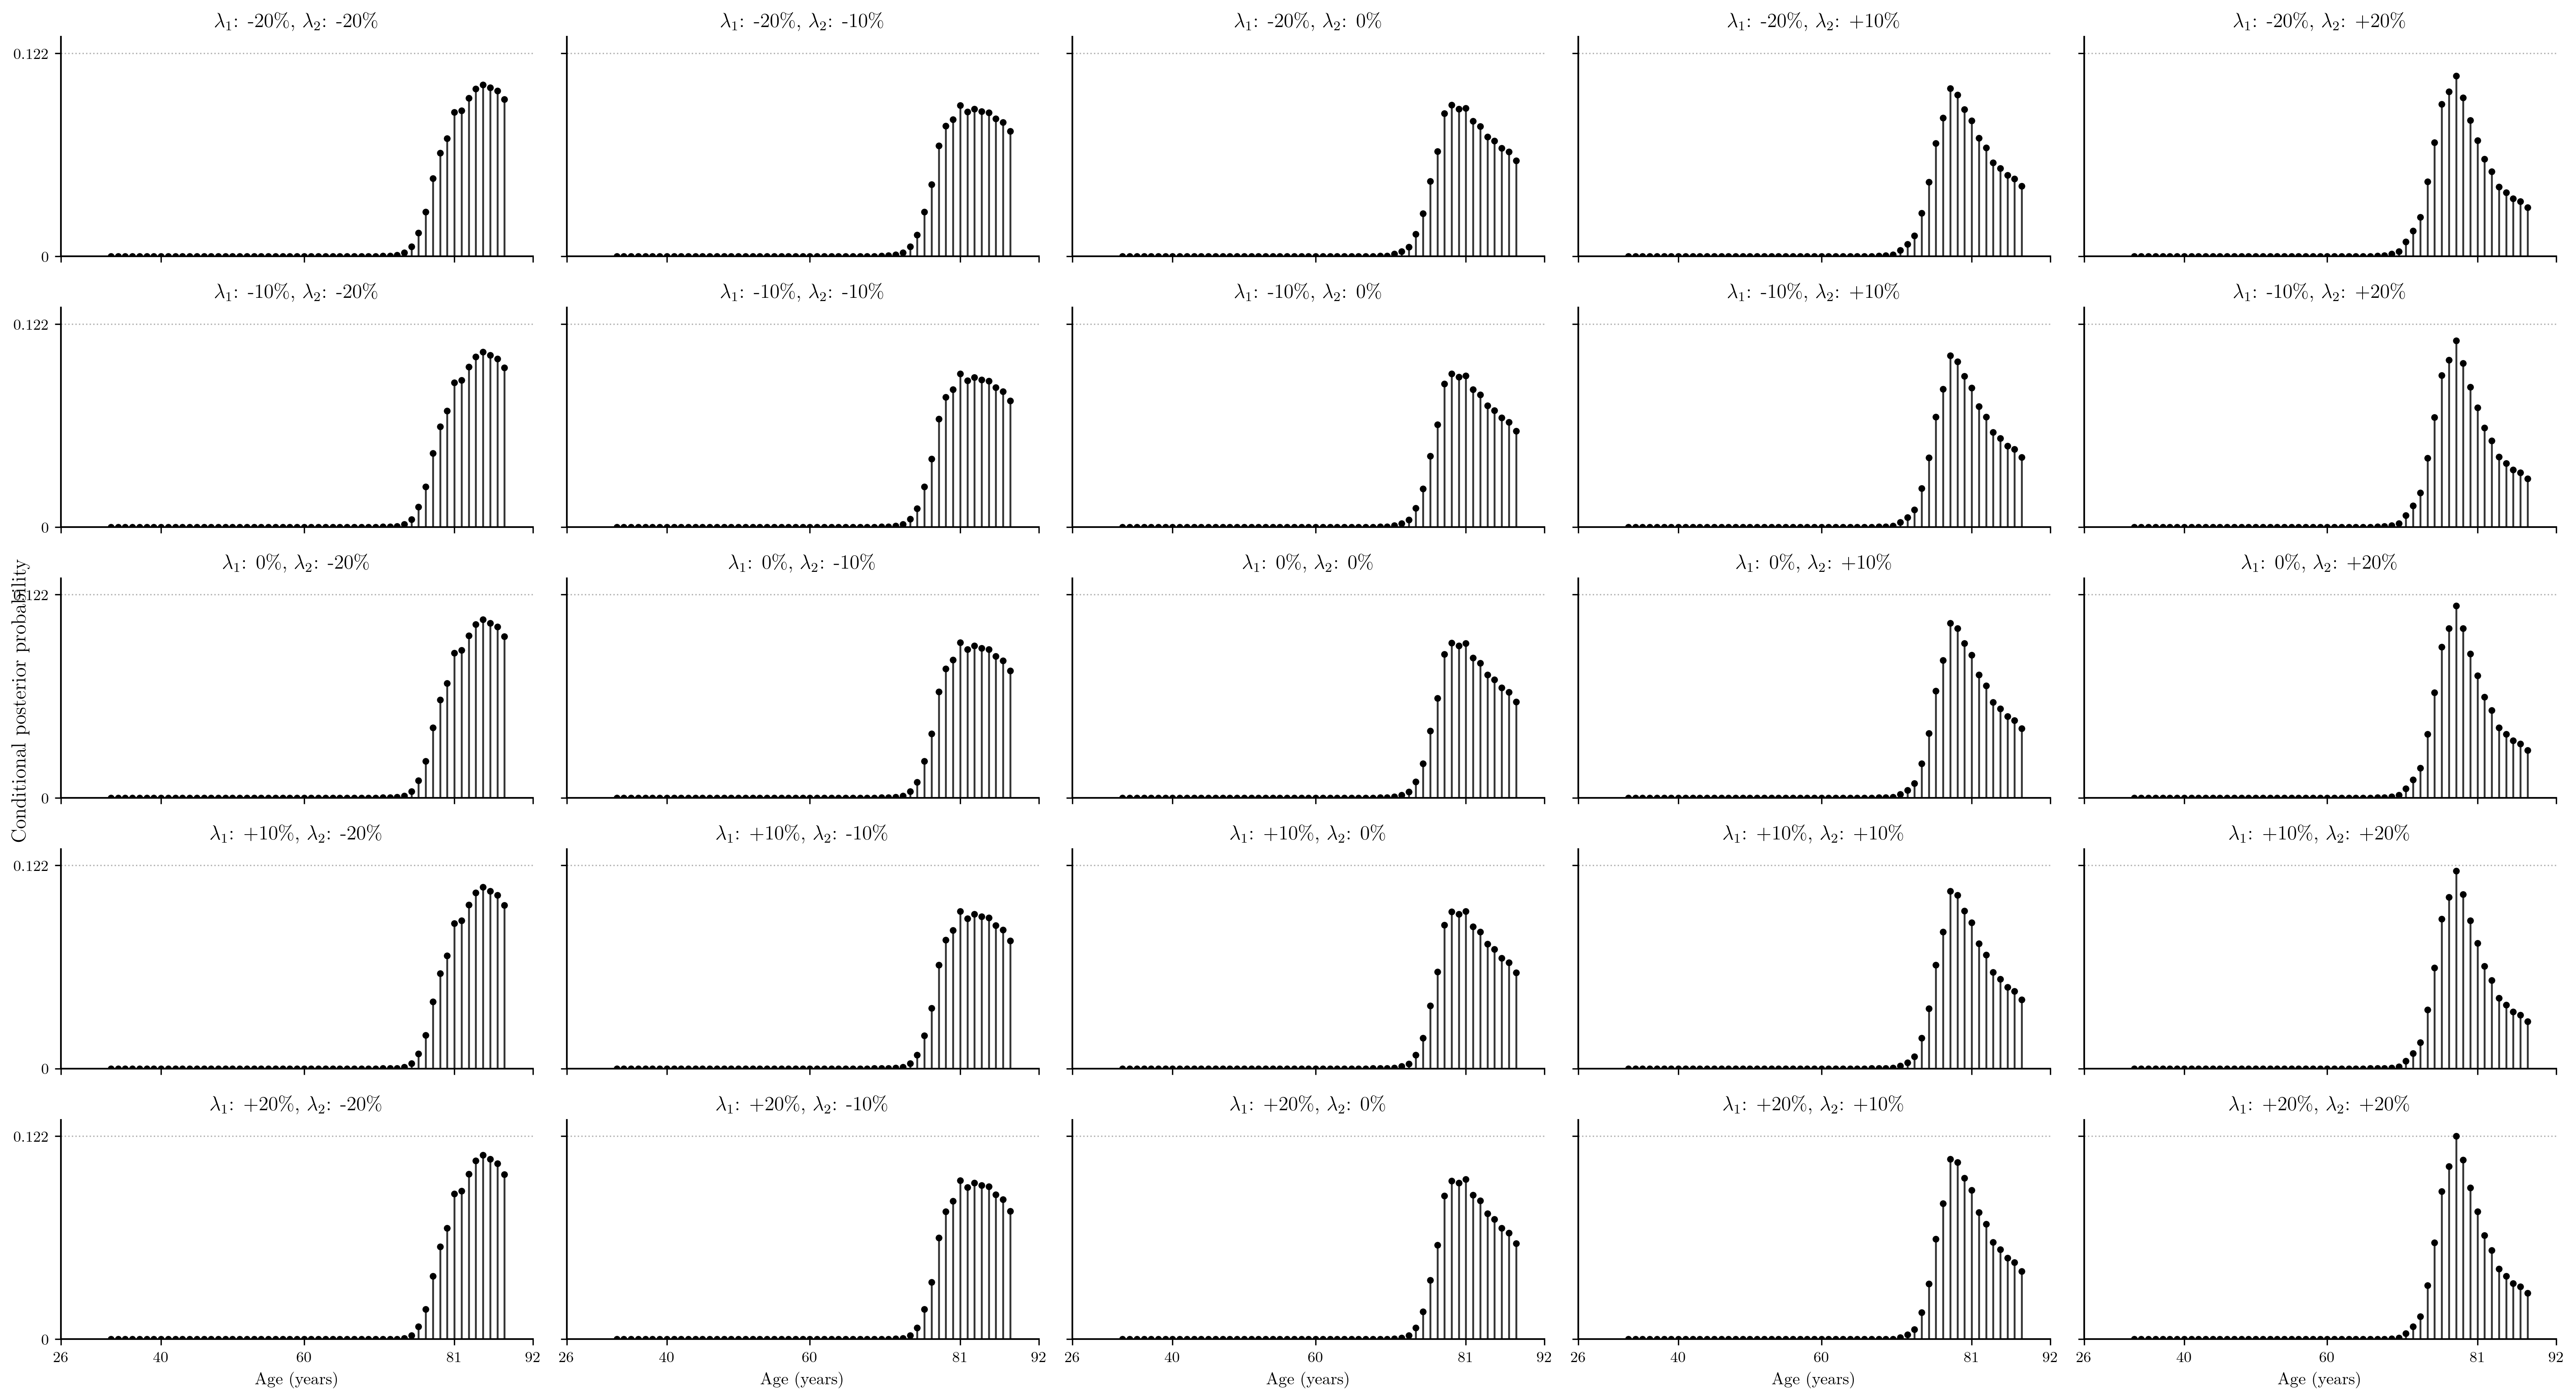

The file beside this chart, header and first rows:
lambda_1, lambda_2, Draws, Seed, P(0 chgpts), P(1 chgpt), Conditional peak age, Conditional mass above 55, Conditional TV vs baseline, Max. state residual
+10%, +10%, 1024, 123, 0.6308, 0.3692, 78.0, 1, 0.1107, 5.739361185934541e-10
+10%, +20%, 1024, 123, 0.53, 0.47, 78.0, 1, 0.2284, 6.494689048767599e-10
+10%, -10%, 1024, 123, 0.774, 0.226, 81.0, 1, 0.1159, 6.563582513076911e-10
+10%, -20%, 1024, 123, 0.8208, 0.1792, 85.0, 1, 0.2149, 7.558593153060194e-10
+10%, 0%, 1024, 123, 0.7119, 0.2881, 81.0, 1, 0.009085, 7.296659559329474e-10
+20%, +10%, 1024, 123, 0.6249, 0.3751, 78.0, 1, 0.1069, 5.894365492432952e-10
+20%, +20%, 1024, 123, 0.5214, 0.4786, 78.0, 1, 0.2244, 6.443785841704e-10
+20%, -10%, 1024, 123, 0.7725, 0.2275, 81.0, 1, 0.1238, 6.441614497044611e-10
+20%, -20%, 1024, 123, 0.8207, 0.1793, 85.0, 1, 0.2235, 7.438420906760848e-10
+20%, 0%, 1024, 123, 0.7084, 0.2916, 81.0, 1, 0.01739, 7.30041155380424e-10
-10%, +10%, 1024, 123, 0.6415, 0.3585, 78.0, 1, 0.121, 5.918996359616615e-10
-10%, +20%, 1024, 123, 0.5458, 0.4542, 78.0, 1, 0.2384, 6.277890720128372e-10
-10%, -10%, 1024, 123, 0.7762, 0.2238, 81.0, 1, 0.09903, 6.494958965073286e-10
-10%, -20%, 1024, 123, 0.8205, 0.1795, 85.0, 1, 0.1957, 8.133658374083984e-10
-10%, 0%, 1024, 123, 0.7178, 0.2822, 79.0, 1, 0.01001, 7.045700931706117e-10
-20%, +10%, 1024, 123, 0.6461, 0.3539, 78.0, 1, 0.1291, 5.983428759137906e-10
-20%, +20%, 1024, 123, 0.5528, 0.4472, 78.0, 1, 0.2447, 6.60232680282452e-10
-20%, -10%, 1024, 123, 0.7769, 0.2231, 81.0, 1, 0.09033, 6.389572284905426e-10
-20%, -20%, 1024, 123, 0.82, 0.18, 85.0, 1, 0.1849, 7.243161828298137e-10
-20%, 0%, 1024, 123, 0.7202, 0.2798, 79.0, 1, 0.02117, 7.209188021426698e-10
0%, +10%, 1024, 123, 0.6364, 0.3636, 78.0, 1, 0.1151, 5.975894644583622e-10
0%, +20%, 1024, 123, 0.5382, 0.4618, 78.0, 1, 0.233, 6.318746882826582e-10
0%, -10%, 1024, 123, 0.7752, 0.2248, 81.0, 1, 0.1075, 6.560560851165976e-10
0%, -20%, 1024, 123, 0.8208, 0.1792, 85.0, 1, 0.2056, 8.142727265793605e-10
0%, 0%, 1024, 123, 0.715, 0.285, 79.0, 1, 0.0, 7.225225198847615e-10
